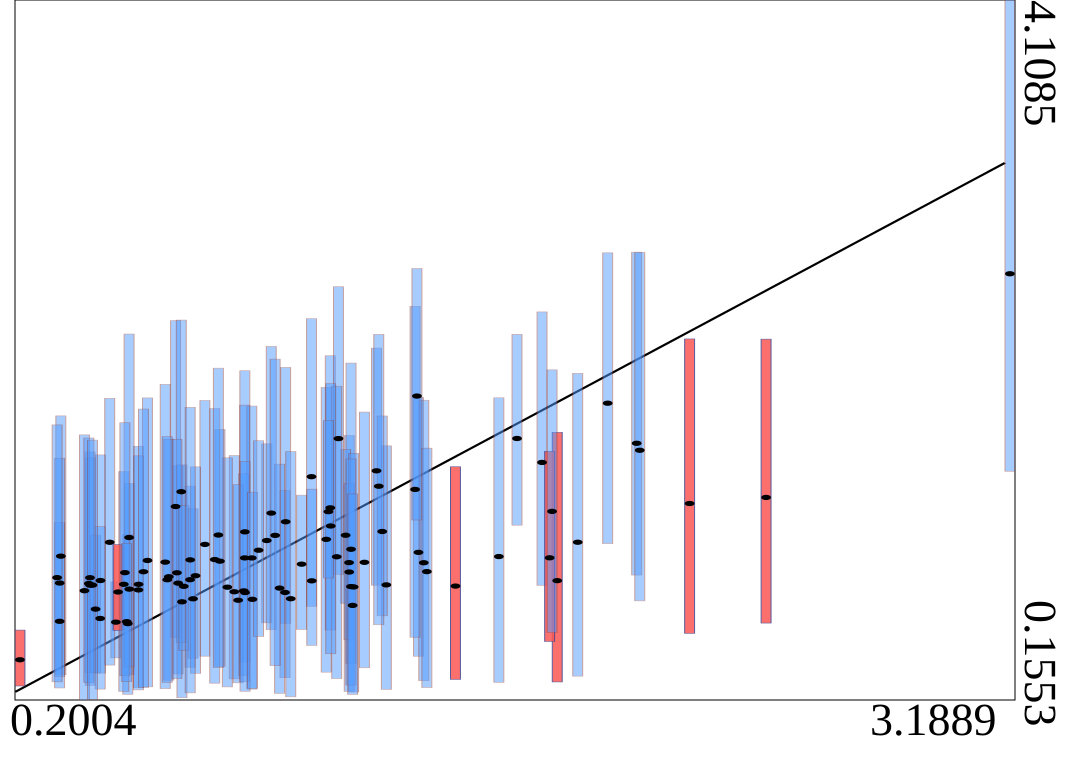

The file beside this chart, header and first rows:
truth	estimates	95HPDlow	95HPDup
1.125	1.063	0.3125	1.921
1.277	1.45	0.8036	2.143
1.515	0.7987	0.2716	1.472
1.194	0.878	0.2041	1.649
0.8475	0.7666	0.2748	1.536
1.2	1.007	0.3624	2.058
0.5305	0.7815	0.2986	1.379
1.184	1.086	0.7012	1.571
1.137	1.241	0.5505	2.099
0.714	0.8348	0.3402	1.363
1.306	0.8055	0.2152	1.591
1.194	0.9312	0.4953	1.377
1.403	0.989	0.4025	1.864
1.822	0.8293	0.2572	1.667
0.8793	1.105	0.369	2.015
1.419	0.9306	0.2644	1.848
1.294	1.107	0.6309	1.759
0.5585	0.8088	0.2254	1.588
0.49	0.595	0.3932	0.8226
0.6779	0.8152	0.3021	1.479
1.975	1.831	1.038	2.681
0.4119	0.8459	0.3084	1.556
0.4124	0.8037	0.2378	1.523
1.002	1.162	0.5882	2.034
0.3239	0.9676	0.2983	1.76
0.8264	0.7925	0.2292	1.523
0.6702	1.248	0.5088	2.298
0.3202	0.5997	0.2233	1.157
1.051	0.9225	0.5539	1.312
1.776	1.497	0.8031	2.347
0.9003	0.9575	0.2168	1.815
0.6895	0.7099	0.1684	1.483
1.001	0.7627	0.2812	1.339
0.6389	0.9339	0.2194	1.938
0.4287	0.6686	0.308	1.087
2.062	1.605	0.8609	2.685
1.208	0.7938	0.2004	1.549
1.162	1.632	0.8642	2.489
0.8761	0.7716	0.2929	1.434
0.526	0.5866	0.1877	1.091
0.8041	0.9394	0.3449	1.683
1.701	1.632	1.143	2.221
0.7229	0.7269	0.3914	1.235
0.7588	1.034	0.4028	1.847
0.9455	1.056	0.5913	1.602
0.959	1.211	0.5525	2.152
1.157	0.9642	0.2765	1.927
2.453	1.299	0.5898	2.193
1.139	1.138	0.4164	1.942
0.4434	0.83	0.3072	1.539
1.24	0.9328	0.3372	1.782
1.2	0.796	0.2396	1.517
2.071	1.566	0.7152	2.683
0.514	0.8087	0.2038	1.446
0.6874	1.332	0.4794	2.301
0.4714	1.046	0.3525	1.859
0.6498	0.8515	0.2676	1.628
1.018	0.7273	0.1732	1.559
1.081	1.416	0.6843	2.309
0.9843	0.7872	0.1929	1.487
... 40 more rows
